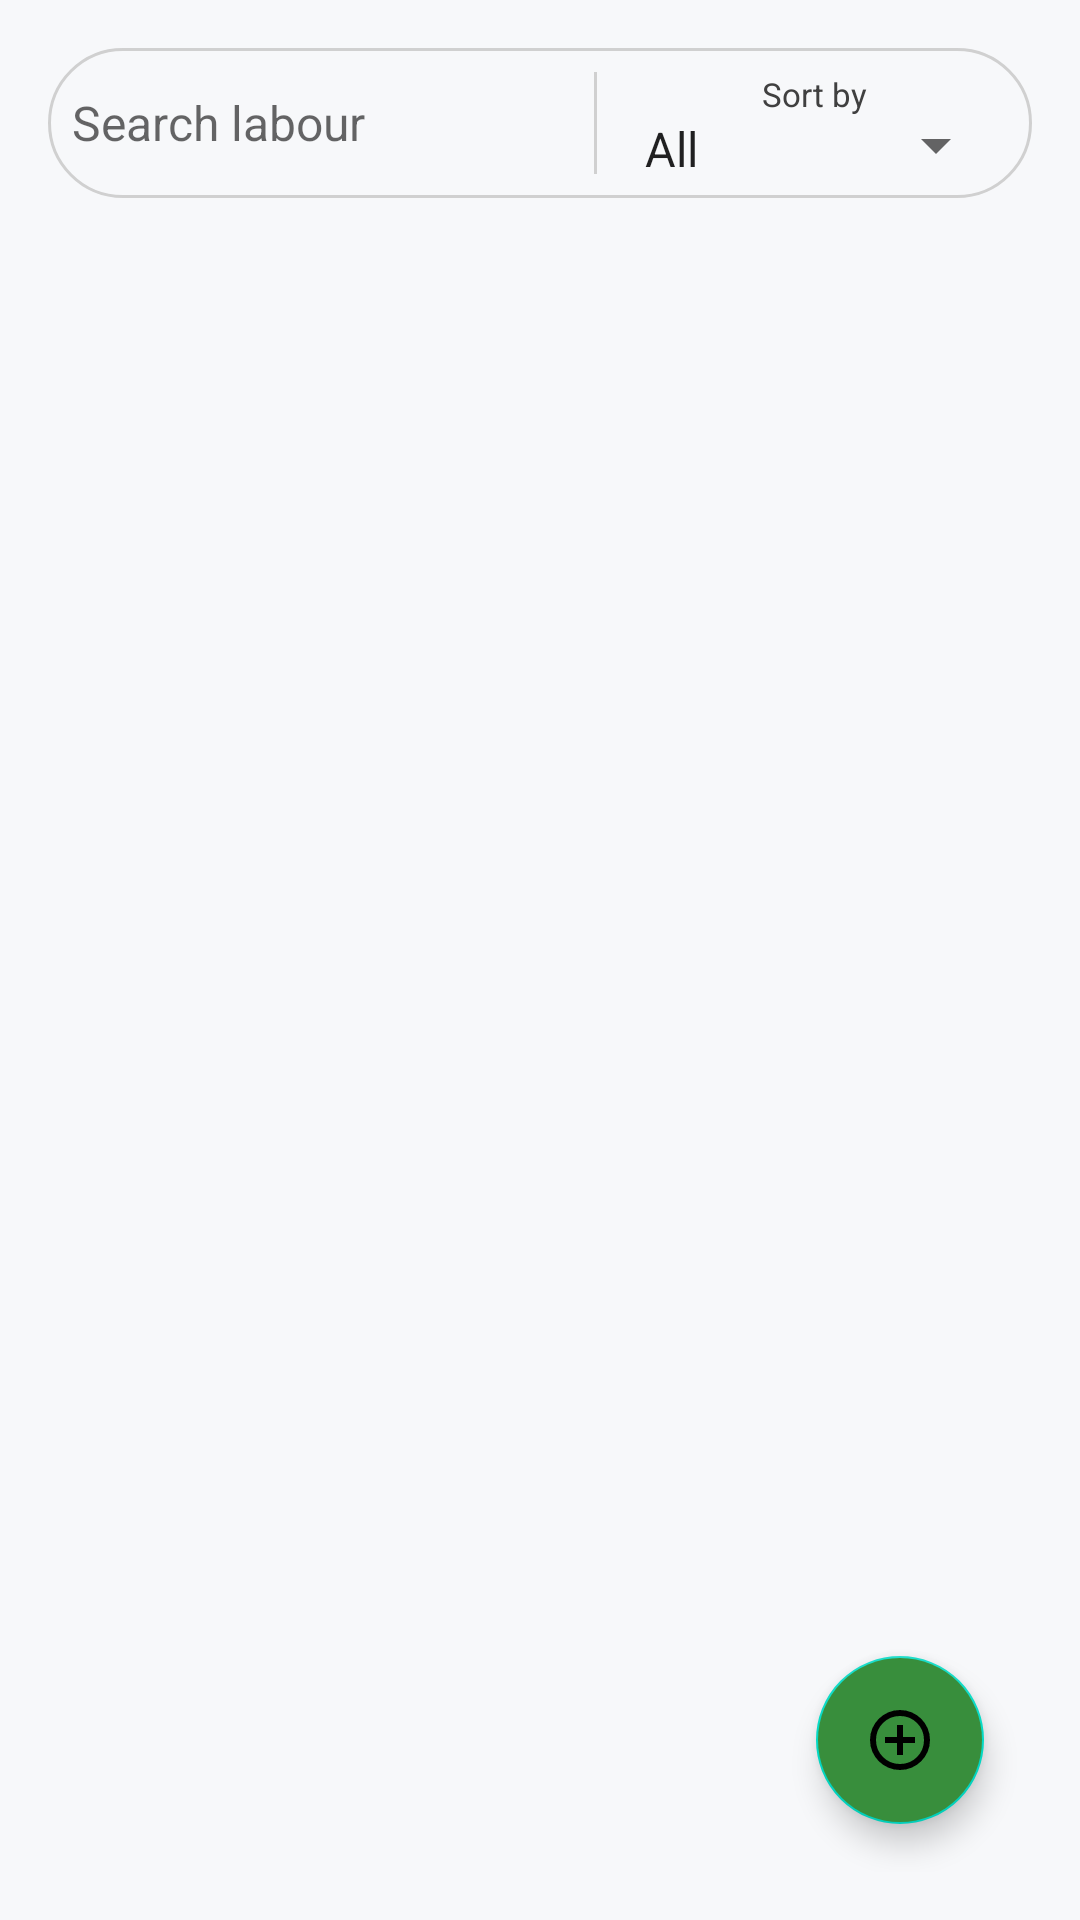

Android layout source for this screen:
<!-- AndroidManifest.xml: application theme AppTheme -->
<!-- res/layout/fragment_main_farm_expenditure.xml -->
<RelativeLayout xmlns:android="http://schemas.android.com/apk/res/android"
    android:layout_width="match_parent"
    android:layout_height="match_parent"
    android:padding="16dp"
    android:background="@color/light_background">

    
    <LinearLayout
        android:id="@+id/search_sort_container"
        android:layout_width="match_parent"
        android:layout_height="50dp"
        android:orientation="horizontal"
        android:background="@drawable/rounded_search_background"
        android:padding="8dp"
        android:gravity="center_vertical">

        
        <EditText
            android:id="@+id/searchBar"
            android:layout_width="0dp"
            android:layout_height="wrap_content"
            android:layout_weight="1"
            android:hint="Search labour"
            android:background="@android:color/transparent"
            android:drawableStart="@drawable/ic_search_img"
            android:drawablePadding="8dp"
            android:padding="0dp"
            android:textColor="@color/black"
            android:textSize="16sp"
            android:imeOptions="actionSearch"
            android:singleLine="true"/>

        
        <View
            android:layout_width="1dp"
            android:layout_height="match_parent"
            android:layout_marginEnd="8dp"
            android:background="@color/divider_color"/>

        
        <LinearLayout
            android:layout_width="wrap_content"
            android:layout_height="wrap_content"
            android:orientation="vertical"
            android:gravity="center_horizontal">

            
            <TextView
                android:layout_width="wrap_content"
                android:layout_height="wrap_content"
                android:text="Sort by"
                android:textSize="11sp"
                android:textColor="@color/gray_dark"/>

            
            <Spinner
                android:id="@+id/sortSpinner"
                android:layout_width="wrap_content"
                android:layout_height="wrap_content"
                android:entries="@array/sort_options"
                android:popupBackground="@drawable/spinner_popup_background" />
        </LinearLayout>
    </LinearLayout>

    
    <androidx.recyclerview.widget.RecyclerView
        android:id="@+id/AddWeightRecyclerView"
        android:layout_width="match_parent"
        android:layout_height="match_parent"
        android:layout_below="@id/search_sort_container"
        android:layout_marginTop="16dp"
        android:layout_weight="1"
        android:clipToPadding="false"
        android:paddingBottom="16dp"/>

    
    <com.google.android.material.floatingactionbutton.FloatingActionButton
        android:id="@+id/addLabourBtn"
        android:layout_width="wrap_content"
        android:layout_height="wrap_content"
        android:layout_alignParentEnd="true"
        android:layout_alignParentBottom="true"
        android:layout_marginEnd="16dp"
        android:layout_marginBottom="16dp"
        android:src="@drawable/ic_add_btn"
        android:backgroundTint="@color/greenColor"
        android:contentDescription="Add labour" />

</RelativeLayout>
<!-- resources referenced by this layout -->
<resources>
  <string-array name="sort_options">
          <item>All</item>
          <item>Daily</item>
          <item>Weekly</item>
          <item>Monthly</item>
          <item>Quarterly</item>
      </string-array>
  <color name="black">#FF000000</color>
  <color name="divider_color">#D0D0D0</color>
  <color name="gray_dark">#404040</color>
  <color name="greenColor">#388E3C</color>
  <color name="light_background">#F7F8FA</color>
  <!-- drawable ic_add_btn (drawable) -->
  <vector xmlns:android="http://schemas.android.com/apk/res/android"
      android:width="24dp"
      android:height="24dp"
      android:viewportWidth="960"
      android:viewportHeight="960">
    <path
        android:pathData="M440,680h80v-160h160v-80L520,440v-160h-80v160L280,440v80h160v160ZM480,880q-83,0 -156,-31.5T197,763q-54,-54 -85.5,-127T80,480q0,-83 31.5,-156T197,197q54,-54 127,-85.5T480,80q83,0 156,31.5T763,197q54,54 85.5,127T880,480q0,83 -31.5,156T763,763q-54,54 -127,85.5T480,880ZM480,800q134,0 227,-93t93,-227q0,-134 -93,-227t-227,-93q-134,0 -227,93t-93,227q0,134 93,227t227,93ZM480,480Z"
        android:fillColor="#0000F5"/>
  </vector>
  <!-- drawable rounded_search_background (drawable) -->
  <shape xmlns:android="http://schemas.android.com/apk/res/android">
      <solid android:color="@color/light_background" />
      <corners android:radius="25dp" />
      <stroke android:width="1dp" android:color="@color/divider_color" />
  </shape>
  <!-- drawable spinner_popup_background (drawable) -->
  <shape xmlns:android="http://schemas.android.com/apk/res/android">
      <solid android:color="@color/white" /> 
  
      <corners android:radius="12dp"/> 
  
      <stroke
          android:width="1dp"
          android:color="@color/gray_dark" /> 
  
      <padding
          android:left="8dp"
          android:top="8dp"
          android:right="8dp"
          android:bottom="8dp"/>
  </shape>
  <style name="AppTheme" parent="Theme.MaterialComponents.DayNight.NoActionBar">
          
          <item name="colorPrimary">@color/colorPrimary</item>
          <item name="colorPrimaryVariant">@color/colorPrimary</item>
          <item name="colorOnPrimary">@color/white</item>
          
          <item name="colorSecondary">@color/teal_200</item>
          <item name="colorSecondaryVariant">@color/teal_700</item>
          <item name="colorOnSecondary">@color/black</item> 
      </style>
  <color name="white">#FFFFFF</color>
  <color name="colorPrimary">#2E7D32</color>
  <color name="teal_200">#FF03DAC5</color>
  <color name="teal_700">#FF018786</color>
</resources>
